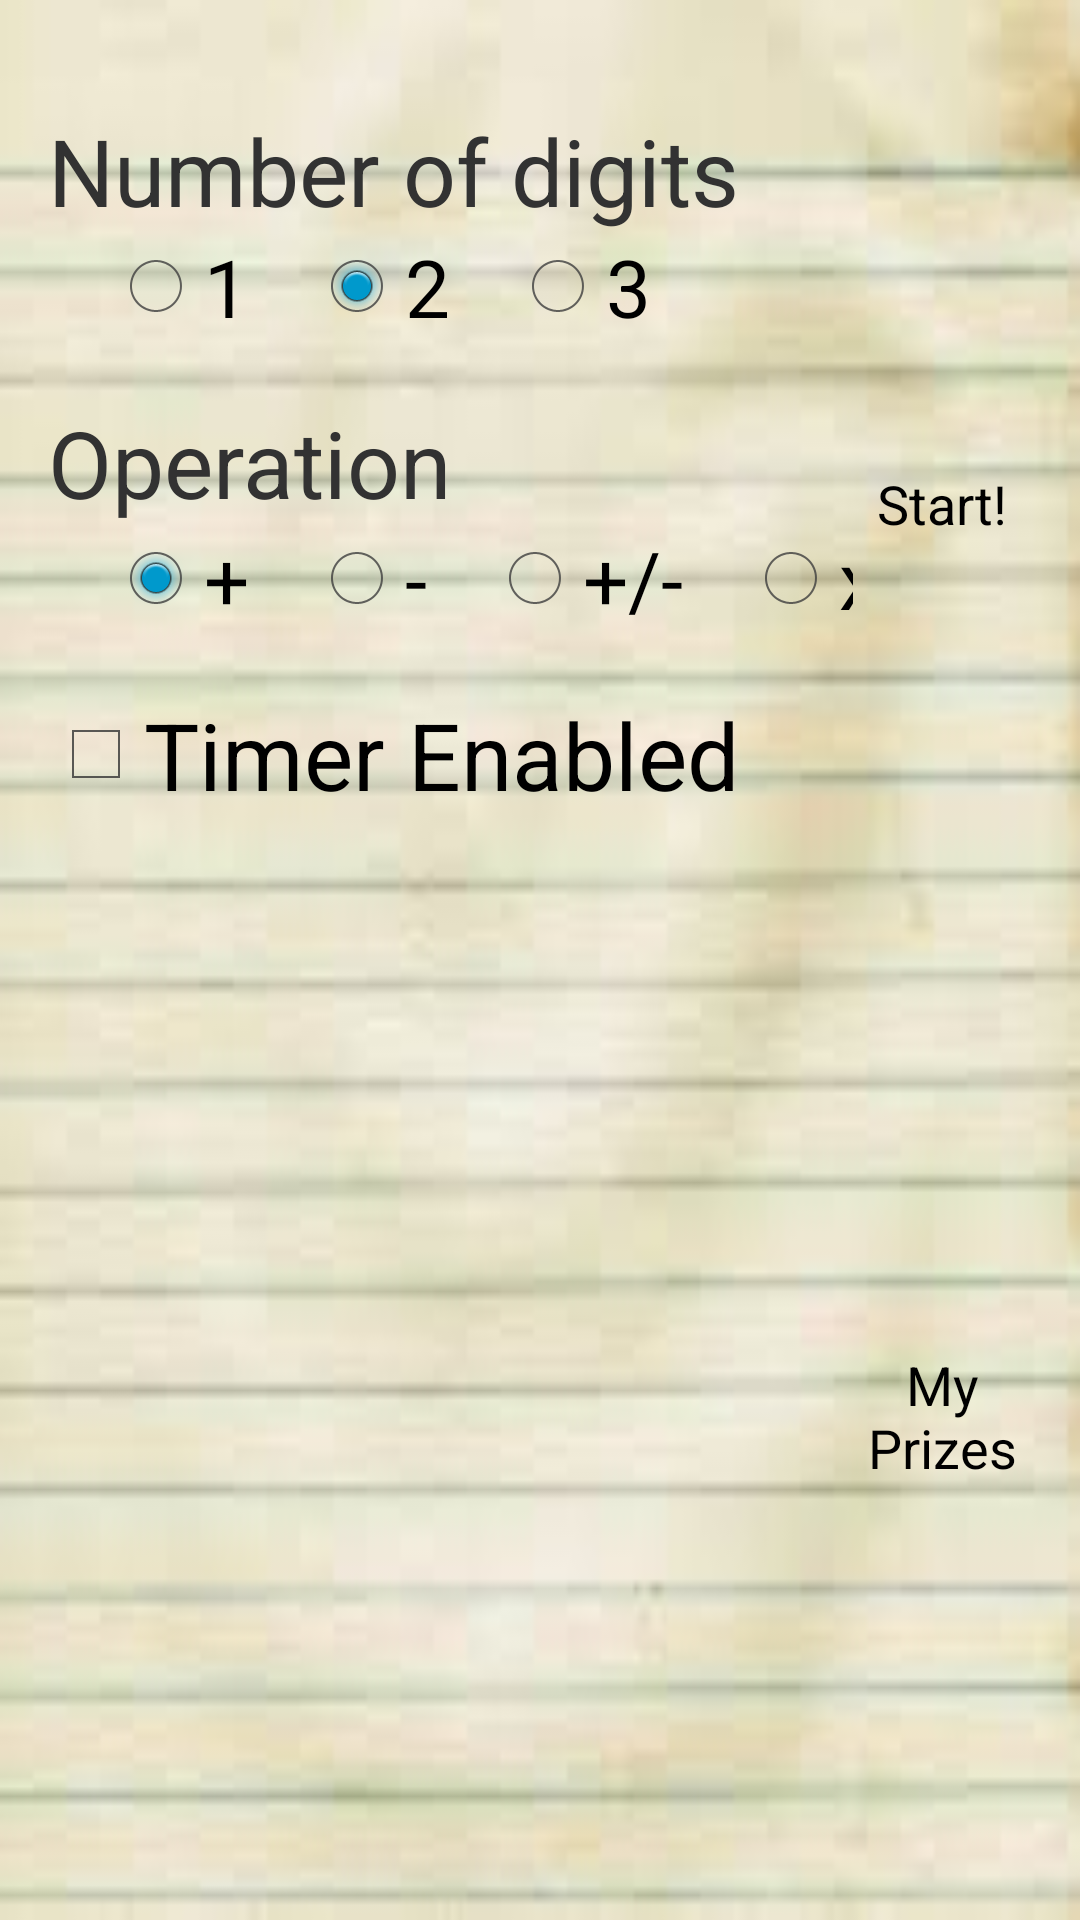

Produce the Android XML layout that renders to this screen, including the resource entries it uses.
<!-- AndroidManifest.xml: application theme MyTheme -->
<!-- res/layout/activity_main.xml -->
<LinearLayout xmlns:android="http://schemas.android.com/apk/res/android"
                xmlns:tools="http://schemas.android.com/tools"
                android:layout_width="match_parent"
                android:layout_height="match_parent"
                android:paddingLeft="@dimen/activity_horizontal_margin"
                android:paddingRight="@dimen/activity_horizontal_margin"
                android:paddingTop="@dimen/activity_vertical_margin"
                android:paddingBottom="@dimen/activity_vertical_margin"
                tools:context=".MainActivity"
                android:layout_gravity="center_horizontal"
                android:orientation="horizontal"
              android:background="@drawable/a">
    <ScrollView
        android:layout_width="0dp"
        android:layout_height="match_parent"
        android:id="@+id/customize_menu"
        android:layout_weight="9">

        <LinearLayout
            android:layout_width="match_parent"
            android:layout_height="wrap_content"
            android:orientation="vertical">

            <TextView
                android:layout_width="wrap_content"
                android:layout_height="wrap_content"
                android:text="@string/digit_text"
                android:textSize="@dimen/customize_menu_title"
                android:layout_marginTop="@dimen/item_spacing"/>

            <RadioGroup
                android:layout_width="wrap_content"
                android:layout_height="wrap_content"
                android:orientation="horizontal">

                <RadioButton
                    android:layout_width="wrap_content"
                    android:layout_height="wrap_content"
                    android:text="1"
                    android:textSize="@dimen/customize_menu_radio"
                    android:layout_marginLeft="@dimen/radio_button_spacing"
                    android:id="@+id/rb1_number_of_digits"/>

                <RadioButton
                    android:layout_width="wrap_content"
                    android:layout_height="wrap_content"
                    android:text="2"
                    android:textSize="@dimen/customize_menu_radio"
                    android:layout_marginLeft="@dimen/radio_button_spacing"
                    android:checked="true"
                    android:id="@+id/rb2_number_of_digits"/>

                <RadioButton
                    android:layout_width="wrap_content"
                    android:layout_height="wrap_content"
                    android:text="3"
                    android:textSize="@dimen/customize_menu_radio"
                    android:layout_marginLeft="@dimen/radio_button_spacing"
                    android:id="@+id/rb3_number_of_digits"/>

            </RadioGroup>

            <TextView
                android:layout_width="wrap_content"
                android:layout_height="wrap_content"
                android:text="@string/operator_text"
                android:textSize="@dimen/customize_menu_title"
                android:layout_marginTop="@dimen/item_spacing"/>

            <RadioGroup
                android:layout_width="wrap_content"
                android:layout_height="wrap_content"
                android:orientation="horizontal">

                <RadioButton
                    android:layout_width="wrap_content"
                    android:layout_height="wrap_content"
                    android:text="+"
                    android:textSize="@dimen/customize_menu_radio"
                    android:layout_marginLeft="@dimen/radio_button_spacing"
                    android:id="@+id/rb1_operator"
                    android:checked="true"/>

                <RadioButton
                    android:layout_width="wrap_content"
                    android:layout_height="wrap_content"
                    android:text="-"
                    android:textSize="@dimen/customize_menu_radio"
                    android:layout_marginLeft="@dimen/radio_button_spacing"
                    android:id="@+id/rb2_operator"/>

                <RadioButton
                    android:layout_width="wrap_content"
                    android:layout_height="wrap_content"
                    android:text="+/-"
                    android:textSize="@dimen/customize_menu_radio"
                    android:layout_marginLeft="@dimen/radio_button_spacing"
                    android:id="@+id/rb3_operator"/>

                <RadioButton
                    android:layout_width="wrap_content"
                    android:layout_height="wrap_content"
                    android:text="x"
                    android:textSize="@dimen/customize_menu_radio"
                    android:layout_marginLeft="@dimen/radio_button_spacing"
                    android:id="@+id/rb4_operator"/>

            </RadioGroup>

            <CheckBox
                android:layout_width="wrap_content"
                android:layout_height="wrap_content"
                android:text="@string/timer_enabled_text"
                android:textSize="@dimen/customize_menu_title"
                android:layout_marginTop="@dimen/item_spacing"
                android:id="@+id/cb_timer_enabled"/>

        </LinearLayout>

    </ScrollView>

    <LinearLayout
        android:layout_width="0dp"
        android:layout_height="match_parent"
        android:orientation="vertical"
        android:layout_weight="2">

        <Button
            android:layout_width="match_parent"
            android:layout_height="0dp"
            android:layout_weight="1"
            android:text="@string/button_start"
            android:id="@+id/btn_start"
            android:layout_margin="@dimen/question_display_margin"
            android:background="@drawable/button_pressed_color"/>

        <Button
            android:layout_width="match_parent"
            android:layout_height="0dp"
            android:layout_weight="1"
            android:id="@+id/btn_trophy"
            android:text="@string/button_trophies"
            android:layout_margin="@dimen/question_display_margin"
            android:background="@drawable/button_pressed_color"/>
    </LinearLayout>

</LinearLayout>
<!-- resources referenced by this layout -->
<resources>
  <dimen name="activity_horizontal_margin">16dp</dimen>
  <dimen name="activity_vertical_margin">16dp</dimen>
  <dimen name="customize_menu_radio">13pt</dimen>
  <dimen name="customize_menu_title">15pt</dimen>
  <dimen name="item_spacing">20dp</dimen>
  <dimen name="question_display_margin">4dp</dimen>
  <dimen name="radio_button_spacing">20dp</dimen>
  <!-- drawable a: jpg bitmap (drawable, 4448 bytes) -->
  <string name="button_start">Start!</string>
  <string name="button_trophies">My Prizes</string>
  <string name="digit_text">Number of digits</string>
  <string name="operator_text">Operation</string>
  <string name="timer_enabled_text">Timer Enabled</string>
  <style name="MyTheme" parent="@android:style/Theme.Holo.Light">
          <item name="android:actionBarStyle">@style/MyActionBar</item>
      </style>
  <style name="MyActionBar" parent="@android:style/Widget.Holo.Light.ActionBar">
          <item name="android:background">#2d9eda</item>
      </style>
</resources>
